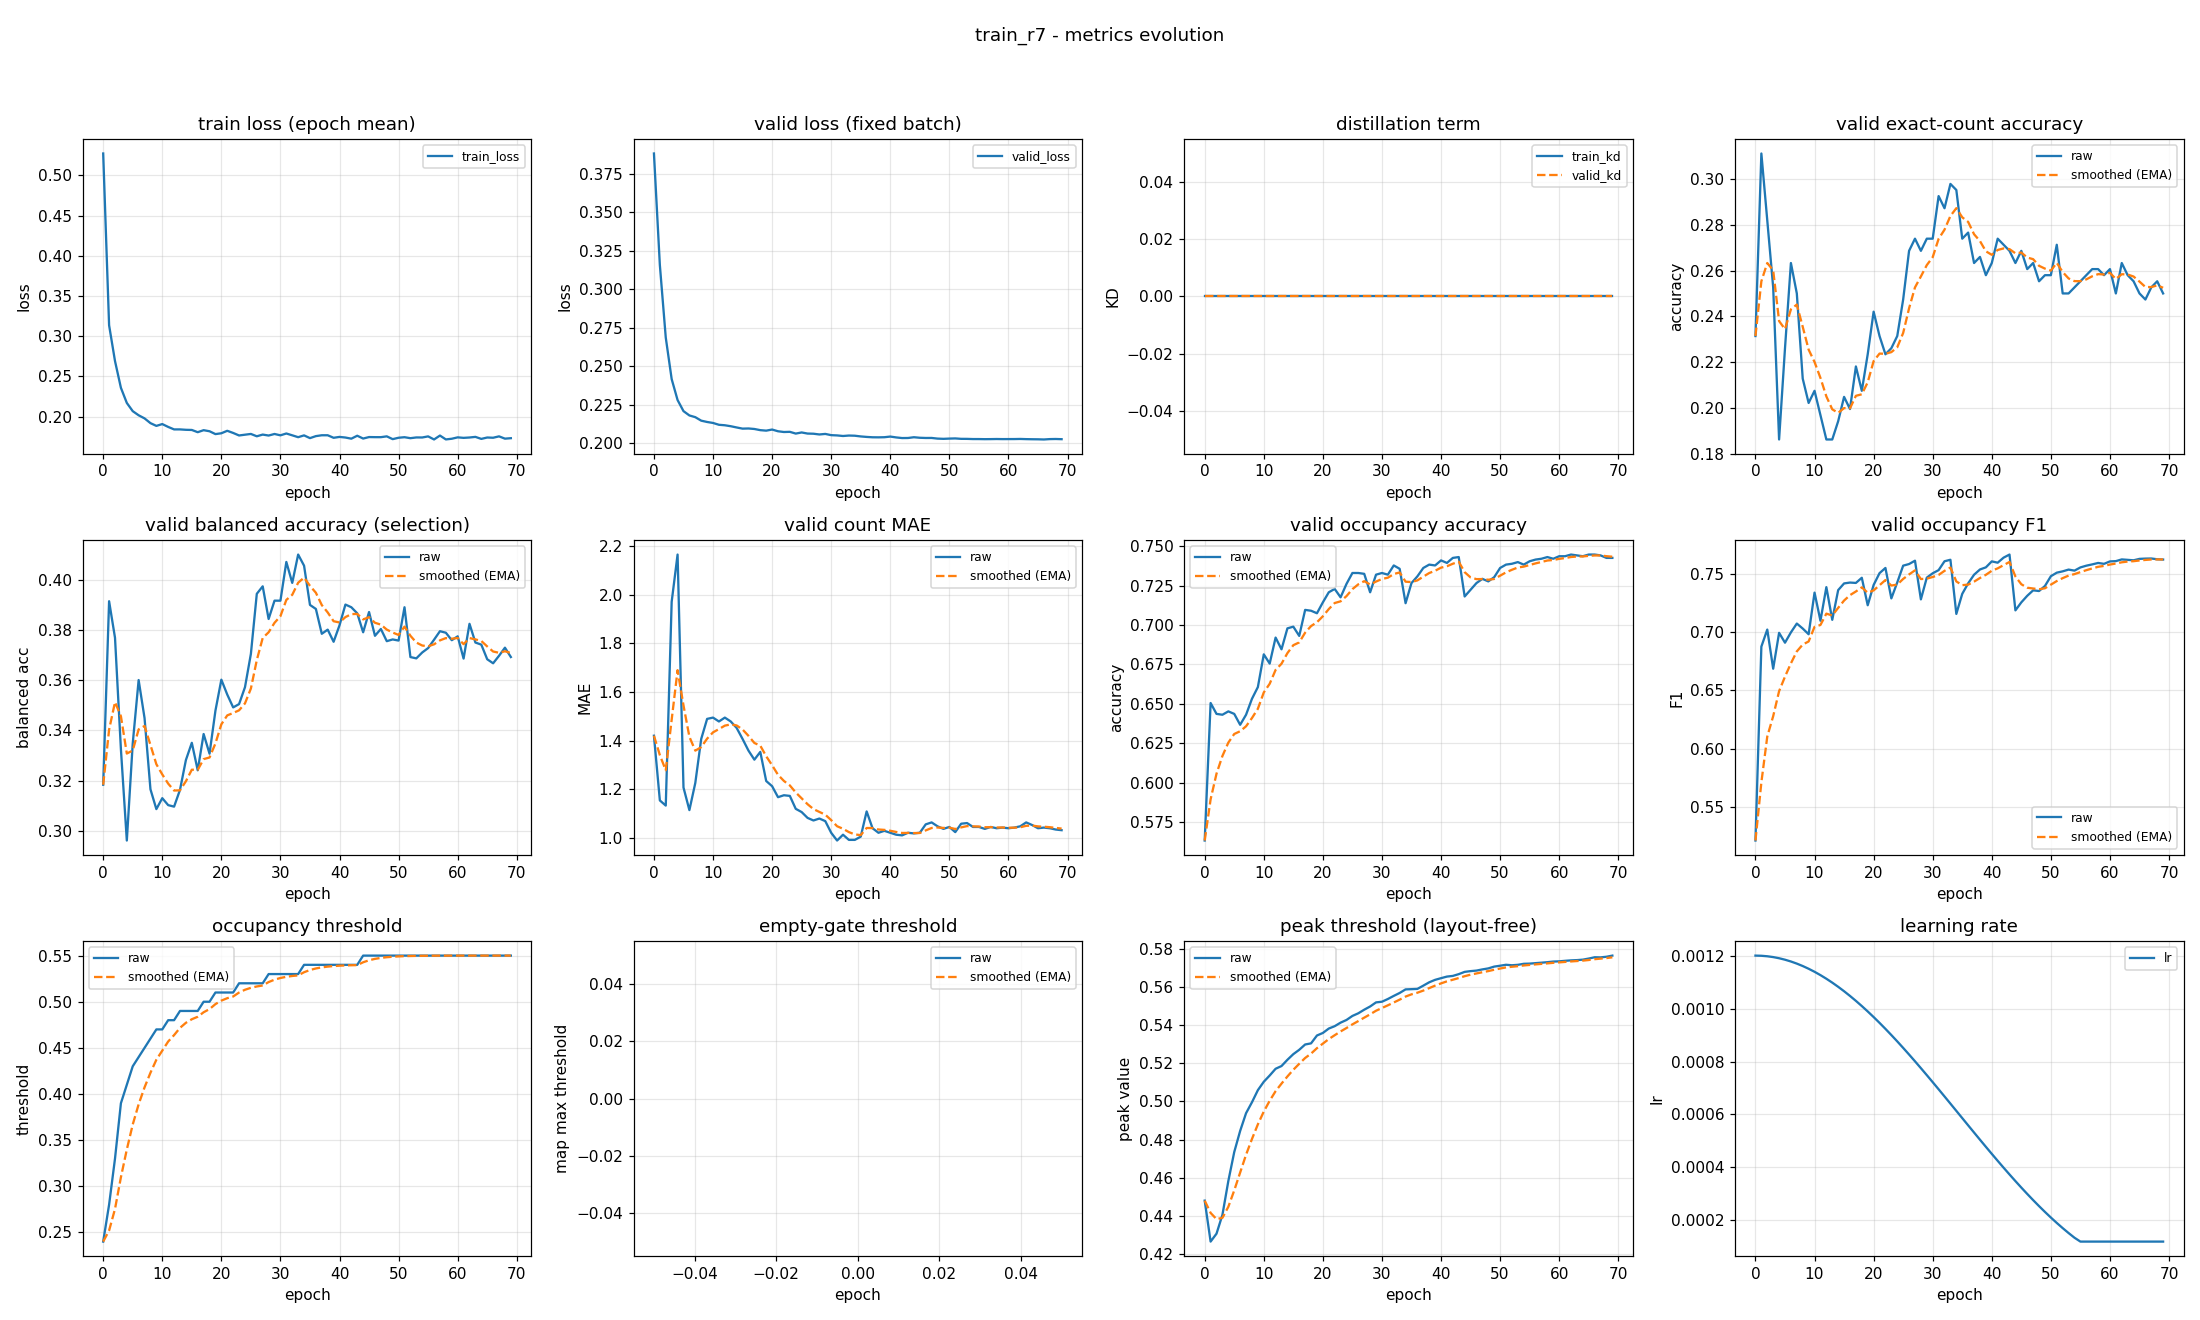

The table this chart was drawn from, first rows:
epoch, train_loss, valid_loss, train_kd, valid_kd, valid_accuracy, valid_accuracy_smoothed, valid_balanced_accuracy, valid_balanced_accuracy_smoothed, valid_mae, valid_mae_smoothed, valid_occupancy_accuracy, valid_occupancy_accuracy_smoothed, valid_occupancy_f1, valid_occupancy_f1_smoothed, valid_occupancy_threshold, valid_occupancy_threshold_smoothed, valid_empty_threshold, valid_empty_threshold_smoothed, valid_peak_threshold, valid_peak_threshold_smoothed, learning_rate
0, 0.5274, 0.3882, 0.0, 0.0, 0.2314, 0.2314, 0.3184, 0.3184, 1.42, 1.42, 0.5633, 0.5633, 0.5213, 0.5213, 0.24, 0.24, nan, nan, 0.4478, 0.4478, 0.0012
1, 0.3137, 0.3158, 0.0, 0.0, 0.3112, 0.2553, 0.3915, 0.3403, 1.154, 1.34, 0.6505, 0.5895, 0.6876, 0.5712, 0.28, 0.252, nan, nan, 0.4263, 0.4414, 0.001199
2, 0.2691, 0.2687, 0.0, 0.0, 0.2819, 0.2633, 0.3769, 0.3513, 1.133, 1.278, 0.6436, 0.6057, 0.7022, 0.6105, 0.33, 0.2754, nan, nan, 0.4305, 0.4381, 0.001198
3, 0.2359, 0.2418, 0.0, 0.0, 0.2527, 0.2601, 0.3325, 0.3457, 1.971, 1.486, 0.6431, 0.6169, 0.6686, 0.6279, 0.39, 0.3098, nan, nan, 0.4403, 0.4388, 0.001194
4, 0.2171, 0.2282, 0.0, 0.0, 0.1862, 0.2379, 0.2962, 0.3308, 2.165, 1.69, 0.6452, 0.6254, 0.6994, 0.6494, 0.41, 0.3398, nan, nan, 0.4582, 0.4446, 0.00119
5, 0.2068, 0.221, 0.0, 0.0, 0.2261, 0.2344, 0.3348, 0.332, 1.207, 1.545, 0.6436, 0.6309, 0.691, 0.6619, 0.43, 0.3669, nan, nan, 0.4734, 0.4532, 0.001185
6, 0.2017, 0.2182, 0.0, 0.0, 0.2633, 0.243, 0.3601, 0.3404, 1.114, 1.416, 0.6367, 0.6326, 0.6998, 0.6732, 0.44, 0.3888, nan, nan, 0.4845, 0.4626, 0.001178
7, 0.1978, 0.2171, 0.0, 0.0, 0.25, 0.2451, 0.3449, 0.3418, 1.226, 1.359, 0.6431, 0.6358, 0.7074, 0.6835, 0.45, 0.4072, nan, nan, 0.4939, 0.472, 0.00117
8, 0.1919, 0.2148, 0.0, 0.0, 0.2128, 0.2354, 0.3166, 0.3342, 1.407, 1.373, 0.6532, 0.641, 0.7031, 0.6894, 0.46, 0.423, nan, nan, 0.4996, 0.4803, 0.001161
9, 0.1885, 0.2139, 0.0, 0.0, 0.2021, 0.2254, 0.3087, 0.3266, 1.489, 1.408, 0.6606, 0.6469, 0.6982, 0.692, 0.47, 0.4371, nan, nan, 0.506, 0.488, 0.00115
10, 0.1908, 0.2133, 0.0, 0.0, 0.2074, 0.22, 0.313, 0.3225, 1.495, 1.434, 0.6814, 0.6572, 0.7339, 0.7046, 0.47, 0.447, nan, nan, 0.5104, 0.4947, 0.001139
11, 0.1872, 0.2121, 0.0, 0.0, 0.1968, 0.2131, 0.3103, 0.3188, 1.479, 1.447, 0.6755, 0.6627, 0.7098, 0.7061, 0.48, 0.4569, nan, nan, 0.5137, 0.5004, 0.001126
12, 0.1841, 0.2118, 0.0, 0.0, 0.1862, 0.205, 0.3097, 0.3161, 1.495, 1.462, 0.692, 0.6715, 0.7386, 0.7159, 0.48, 0.4638, nan, nan, 0.5172, 0.5054, 0.001113
13, 0.1841, 0.2112, 0.0, 0.0, 0.1862, 0.1994, 0.3163, 0.3162, 1.479, 1.467, 0.6846, 0.6754, 0.7106, 0.7143, 0.49, 0.4717, nan, nan, 0.5187, 0.5094, 0.001098
14, 0.1836, 0.2104, 0.0, 0.0, 0.1941, 0.1978, 0.3282, 0.3198, 1.452, 1.462, 0.6979, 0.6822, 0.7361, 0.7208, 0.49, 0.4772, nan, nan, 0.5219, 0.5132, 0.001082
15, 0.1835, 0.2096, 0.0, 0.0, 0.2048, 0.1999, 0.3351, 0.3244, 1.407, 1.446, 0.6989, 0.6872, 0.7418, 0.7271, 0.49, 0.481, nan, nan, 0.5249, 0.5167, 0.001065
16, 0.1807, 0.2097, 0.0, 0.0, 0.1995, 0.1998, 0.3241, 0.3243, 1.359, 1.42, 0.6931, 0.689, 0.7425, 0.7317, 0.49, 0.4837, nan, nan, 0.5272, 0.5198, 0.001048
17, 0.1832, 0.2094, 0.0, 0.0, 0.2181, 0.2053, 0.3386, 0.3286, 1.322, 1.39, 0.7096, 0.6951, 0.7422, 0.7349, 0.5, 0.4886, nan, nan, 0.53, 0.5229, 0.001029
18, 0.1818, 0.2086, 0.0, 0.0, 0.2074, 0.2059, 0.3308, 0.3292, 1.354, 1.379, 0.709, 0.6993, 0.7466, 0.7384, 0.5, 0.492, nan, nan, 0.5306, 0.5252, 0.00101
19, 0.1783, 0.2083, 0.0, 0.0, 0.2234, 0.2112, 0.3479, 0.3348, 1.234, 1.336, 0.7074, 0.7018, 0.7231, 0.7338, 0.51, 0.4974, nan, nan, 0.5347, 0.5281, 0.0009891
20, 0.1793, 0.209, 0.0, 0.0, 0.242, 0.2204, 0.3602, 0.3425, 1.213, 1.299, 0.7144, 0.7055, 0.7405, 0.7358, 0.51, 0.5012, nan, nan, 0.5361, 0.5305, 0.000968
21, 0.1824, 0.2079, 0.0, 0.0, 0.2314, 0.2237, 0.3543, 0.346, 1.168, 1.259, 0.7207, 0.7101, 0.7506, 0.7402, 0.51, 0.5038, nan, nan, 0.5384, 0.5328, 0.000946
22, 0.1797, 0.2074, 0.0, 0.0, 0.2234, 0.2236, 0.3492, 0.347, 1.176, 1.234, 0.7229, 0.7139, 0.7551, 0.7447, 0.51, 0.5057, nan, nan, 0.5396, 0.5349, 0.0009233
23, 0.1766, 0.2075, 0.0, 0.0, 0.2261, 0.2244, 0.3505, 0.348, 1.173, 1.216, 0.7176, 0.715, 0.7289, 0.74, 0.52, 0.51, nan, nan, 0.5415, 0.5369, 0.0009
24, 0.1776, 0.2064, 0.0, 0.0, 0.2314, 0.2265, 0.3572, 0.3508, 1.12, 1.187, 0.7261, 0.7183, 0.7426, 0.7408, 0.52, 0.513, nan, nan, 0.5429, 0.5387, 0.000876
25, 0.1785, 0.2071, 0.0, 0.0, 0.2473, 0.2327, 0.3705, 0.3567, 1.106, 1.163, 0.733, 0.7227, 0.757, 0.7456, 0.52, 0.5151, nan, nan, 0.545, 0.5406, 0.0008515
26, 0.1756, 0.2064, 0.0, 0.0, 0.2686, 0.2435, 0.3944, 0.368, 1.082, 1.139, 0.733, 0.7258, 0.7584, 0.7495, 0.52, 0.5166, nan, nan, 0.5464, 0.5423, 0.0008265
27, 0.1777, 0.2063, 0.0, 0.0, 0.2739, 0.2526, 0.3974, 0.3769, 1.072, 1.119, 0.7324, 0.7278, 0.7613, 0.753, 0.52, 0.5176, nan, nan, 0.5483, 0.5441, 0.0008009
28, 0.1765, 0.2058, 0.0, 0.0, 0.2686, 0.2574, 0.3844, 0.3791, 1.08, 1.107, 0.7207, 0.7257, 0.7281, 0.7455, 0.53, 0.5213, nan, nan, 0.55, 0.5459, 0.000775
29, 0.1785, 0.2062, 0.0, 0.0, 0.2739, 0.2624, 0.3917, 0.3829, 1.069, 1.096, 0.7319, 0.7276, 0.7467, 0.7459, 0.53, 0.5239, nan, nan, 0.5521, 0.5478, 0.0007487
30, 0.1768, 0.2054, 0.0, 0.0, 0.2739, 0.2658, 0.3917, 0.3855, 1.021, 1.073, 0.733, 0.7292, 0.7505, 0.7473, 0.53, 0.5257, nan, nan, 0.5525, 0.5492, 0.0007221
31, 0.1791, 0.2052, 0.0, 0.0, 0.2926, 0.2739, 0.4071, 0.392, 0.9894, 1.048, 0.7319, 0.73, 0.7532, 0.7491, 0.53, 0.527, nan, nan, 0.5539, 0.5506, 0.0006952
32, 0.1768, 0.2048, 0.0, 0.0, 0.2872, 0.2779, 0.3988, 0.394, 1.013, 1.038, 0.7378, 0.7323, 0.7608, 0.7526, 0.53, 0.5279, nan, nan, 0.5556, 0.5521, 0.0006681
33, 0.1745, 0.2051, 0.0, 0.0, 0.2979, 0.2839, 0.4101, 0.3989, 0.992, 1.024, 0.7356, 0.7333, 0.7621, 0.7554, 0.53, 0.5285, nan, nan, 0.5571, 0.5536, 0.0006409
34, 0.1767, 0.205, 0.0, 0.0, 0.2952, 0.2873, 0.4056, 0.4009, 0.992, 1.014, 0.7138, 0.7275, 0.7156, 0.7435, 0.54, 0.532, nan, nan, 0.559, 0.5552, 0.0006137
35, 0.1733, 0.2046, 0.0, 0.0, 0.2739, 0.2833, 0.39, 0.3976, 1.005, 1.012, 0.7266, 0.7272, 0.7328, 0.7403, 0.54, 0.5344, nan, nan, 0.5591, 0.5564, 0.0005863
36, 0.1758, 0.2042, 0.0, 0.0, 0.2766, 0.2813, 0.3884, 0.3949, 1.109, 1.041, 0.7309, 0.7283, 0.7418, 0.7408, 0.54, 0.5361, nan, nan, 0.5592, 0.5572, 0.0005591
37, 0.1769, 0.204, 0.0, 0.0, 0.2633, 0.2759, 0.3785, 0.39, 1.04, 1.041, 0.7362, 0.7307, 0.7492, 0.7433, 0.54, 0.5372, nan, nan, 0.561, 0.5584, 0.0005319
38, 0.1769, 0.204, 0.0, 0.0, 0.266, 0.2729, 0.3802, 0.387, 1.021, 1.035, 0.7383, 0.733, 0.7538, 0.7464, 0.54, 0.5381, nan, nan, 0.5627, 0.5597, 0.0005048
39, 0.1737, 0.204, 0.0, 0.0, 0.258, 0.2684, 0.3753, 0.3835, 1.029, 1.033, 0.7378, 0.7344, 0.7556, 0.7492, 0.54, 0.5387, nan, nan, 0.564, 0.561, 0.0004779
40, 0.1748, 0.2045, 0.0, 0.0, 0.2633, 0.2669, 0.3819, 0.383, 1.021, 1.03, 0.741, 0.7364, 0.7607, 0.7526, 0.54, 0.5391, nan, nan, 0.5649, 0.5621, 0.0004513
41, 0.174, 0.2039, 0.0, 0.0, 0.2739, 0.269, 0.3902, 0.3852, 1.013, 1.025, 0.7394, 0.7373, 0.7596, 0.7547, 0.54, 0.5393, nan, nan, 0.5657, 0.5632, 0.000425
42, 0.1726, 0.2035, 0.0, 0.0, 0.2713, 0.2697, 0.3891, 0.3863, 1.011, 1.02, 0.7426, 0.7389, 0.7639, 0.7575, 0.54, 0.5395, nan, nan, 0.5661, 0.5641, 0.0003991
43, 0.1763, 0.2035, 0.0, 0.0, 0.2686, 0.2694, 0.3867, 0.3864, 1.021, 1.021, 0.7431, 0.7401, 0.7666, 0.7602, 0.54, 0.5397, nan, nan, 0.567, 0.565, 0.0003735
44, 0.1728, 0.204, 0.0, 0.0, 0.2633, 0.2675, 0.3791, 0.3842, 1.019, 1.02, 0.7181, 0.7335, 0.7187, 0.7477, 0.55, 0.5428, nan, nan, 0.5682, 0.5659, 0.0003485
45, 0.1746, 0.2037, 0.0, 0.0, 0.2686, 0.2679, 0.3872, 0.3851, 1.021, 1.02, 0.7223, 0.7302, 0.7256, 0.7411, 0.55, 0.5449, nan, nan, 0.5686, 0.5667, 0.000324
46, 0.1745, 0.2036, 0.0, 0.0, 0.2606, 0.2657, 0.3777, 0.3829, 1.056, 1.031, 0.7266, 0.7291, 0.7312, 0.7381, 0.55, 0.5465, nan, nan, 0.5689, 0.5674, 0.0003
47, 0.1745, 0.2036, 0.0, 0.0, 0.2633, 0.265, 0.3804, 0.3822, 1.064, 1.041, 0.7293, 0.7291, 0.7359, 0.7374, 0.55, 0.5475, nan, nan, 0.5695, 0.568, 0.0002767
48, 0.1755, 0.2031, 0.0, 0.0, 0.2553, 0.2621, 0.3756, 0.3802, 1.048, 1.043, 0.7277, 0.7287, 0.7353, 0.7368, 0.55, 0.5483, nan, nan, 0.57, 0.5686, 0.000254
49, 0.172, 0.203, 0.0, 0.0, 0.258, 0.2608, 0.3763, 0.379, 1.037, 1.041, 0.7303, 0.7292, 0.7396, 0.7376, 0.55, 0.5488, nan, nan, 0.571, 0.5693, 0.000232
50, 0.1738, 0.2032, 0.0, 0.0, 0.258, 0.26, 0.3758, 0.3781, 1.045, 1.042, 0.7362, 0.7313, 0.748, 0.7407, 0.55, 0.5491, nan, nan, 0.5714, 0.57, 0.0002109
51, 0.1744, 0.2033, 0.0, 0.0, 0.2713, 0.2634, 0.3891, 0.3814, 1.024, 1.037, 0.7383, 0.7334, 0.751, 0.7438, 0.55, 0.5494, nan, nan, 0.5719, 0.5706, 0.0001905
52, 0.1732, 0.203, 0.0, 0.0, 0.25, 0.2594, 0.3693, 0.3777, 1.059, 1.043, 0.7388, 0.735, 0.7521, 0.7463, 0.55, 0.5496, nan, nan, 0.5717, 0.5709, 0.0001709
53, 0.1742, 0.203, 0.0, 0.0, 0.25, 0.2566, 0.3687, 0.375, 1.061, 1.049, 0.7399, 0.7365, 0.7537, 0.7485, 0.55, 0.5497, nan, nan, 0.5719, 0.5712, 0.0001523
54, 0.1741, 0.2028, 0.0, 0.0, 0.2527, 0.2554, 0.3711, 0.3738, 1.045, 1.048, 0.7383, 0.737, 0.7528, 0.7498, 0.55, 0.5498, nan, nan, 0.5725, 0.5716, 0.0001346
55, 0.1755, 0.2028, 0.0, 0.0, 0.2553, 0.2554, 0.3728, 0.3735, 1.045, 1.047, 0.7404, 0.738, 0.7555, 0.7515, 0.55, 0.5499, nan, nan, 0.5725, 0.5719, 0.00012
56, 0.1716, 0.2028, 0.0, 0.0, 0.258, 0.2561, 0.3762, 0.3743, 1.037, 1.044, 0.7415, 0.7391, 0.757, 0.7532, 0.55, 0.5499, nan, nan, 0.5728, 0.5721, 0.00012
57, 0.1765, 0.2028, 0.0, 0.0, 0.2606, 0.2575, 0.3796, 0.3759, 1.045, 1.044, 0.742, 0.74, 0.7581, 0.7546, 0.55, 0.5499, nan, nan, 0.573, 0.5724, 0.00012
58, 0.1717, 0.2029, 0.0, 0.0, 0.2606, 0.2584, 0.3789, 0.3768, 1.04, 1.043, 0.7431, 0.7409, 0.7593, 0.7561, 0.55, 0.55, nan, nan, 0.5733, 0.5727, 0.00012
59, 0.1725, 0.2028, 0.0, 0.0, 0.258, 0.2583, 0.376, 0.3766, 1.043, 1.043, 0.742, 0.7412, 0.7586, 0.7568, 0.55, 0.55, nan, nan, 0.5736, 0.573, 0.00012
... 10 more rows
